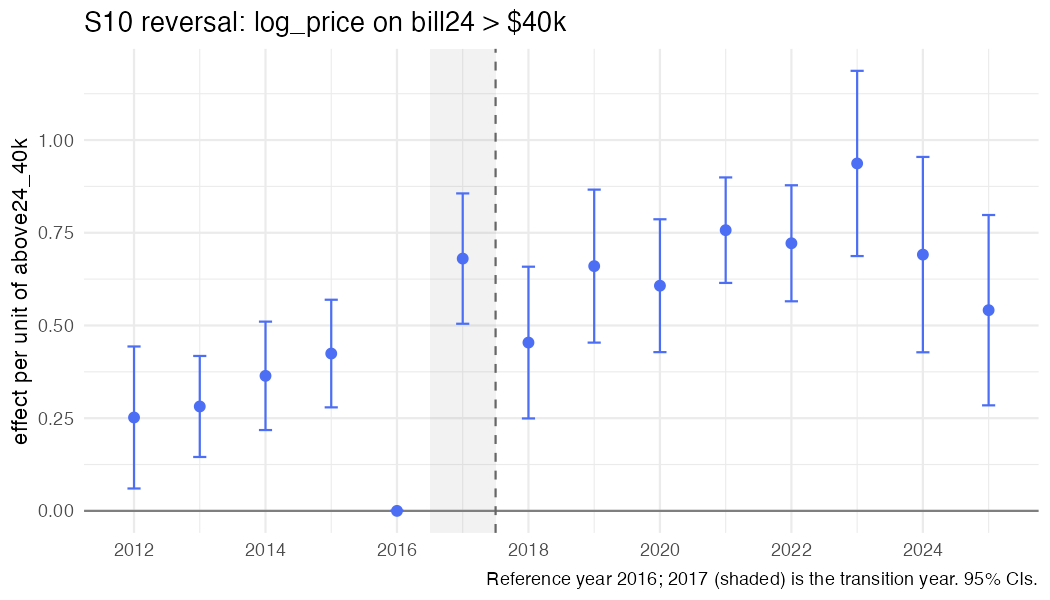

Source data for this figure (header and first rows):
year, coef, se, strategy, outcome, spec_id, treat
2012, 0.2519, 0.09769, S10, log_price, S10_above24_40k, above24_40k
2013, 0.2816, 0.0695, S10, log_price, S10_above24_40k, above24_40k
2014, 0.3642, 0.07459, S10, log_price, S10_above24_40k, above24_40k
2015, 0.4243, 0.07403, S10, log_price, S10_above24_40k, above24_40k
2016, 0, 0, S10, log_price, S10_above24_40k, above24_40k
2017, 0.6804, 0.08967, S10, log_price, S10_above24_40k, above24_40k
2018, 0.4539, 0.1044, S10, log_price, S10_above24_40k, above24_40k
2019, 0.6601, 0.1053, S10, log_price, S10_above24_40k, above24_40k
2020, 0.6072, 0.0914, S10, log_price, S10_above24_40k, above24_40k
2021, 0.757, 0.07257, S10, log_price, S10_above24_40k, above24_40k
2022, 0.7217, 0.07983, S10, log_price, S10_above24_40k, above24_40k
2023, 0.9369, 0.1274, S10, log_price, S10_above24_40k, above24_40k
2024, 0.6911, 0.1344, S10, log_price, S10_above24_40k, above24_40k
2025, 0.5412, 0.1309, S10, log_price, S10_above24_40k, above24_40k
